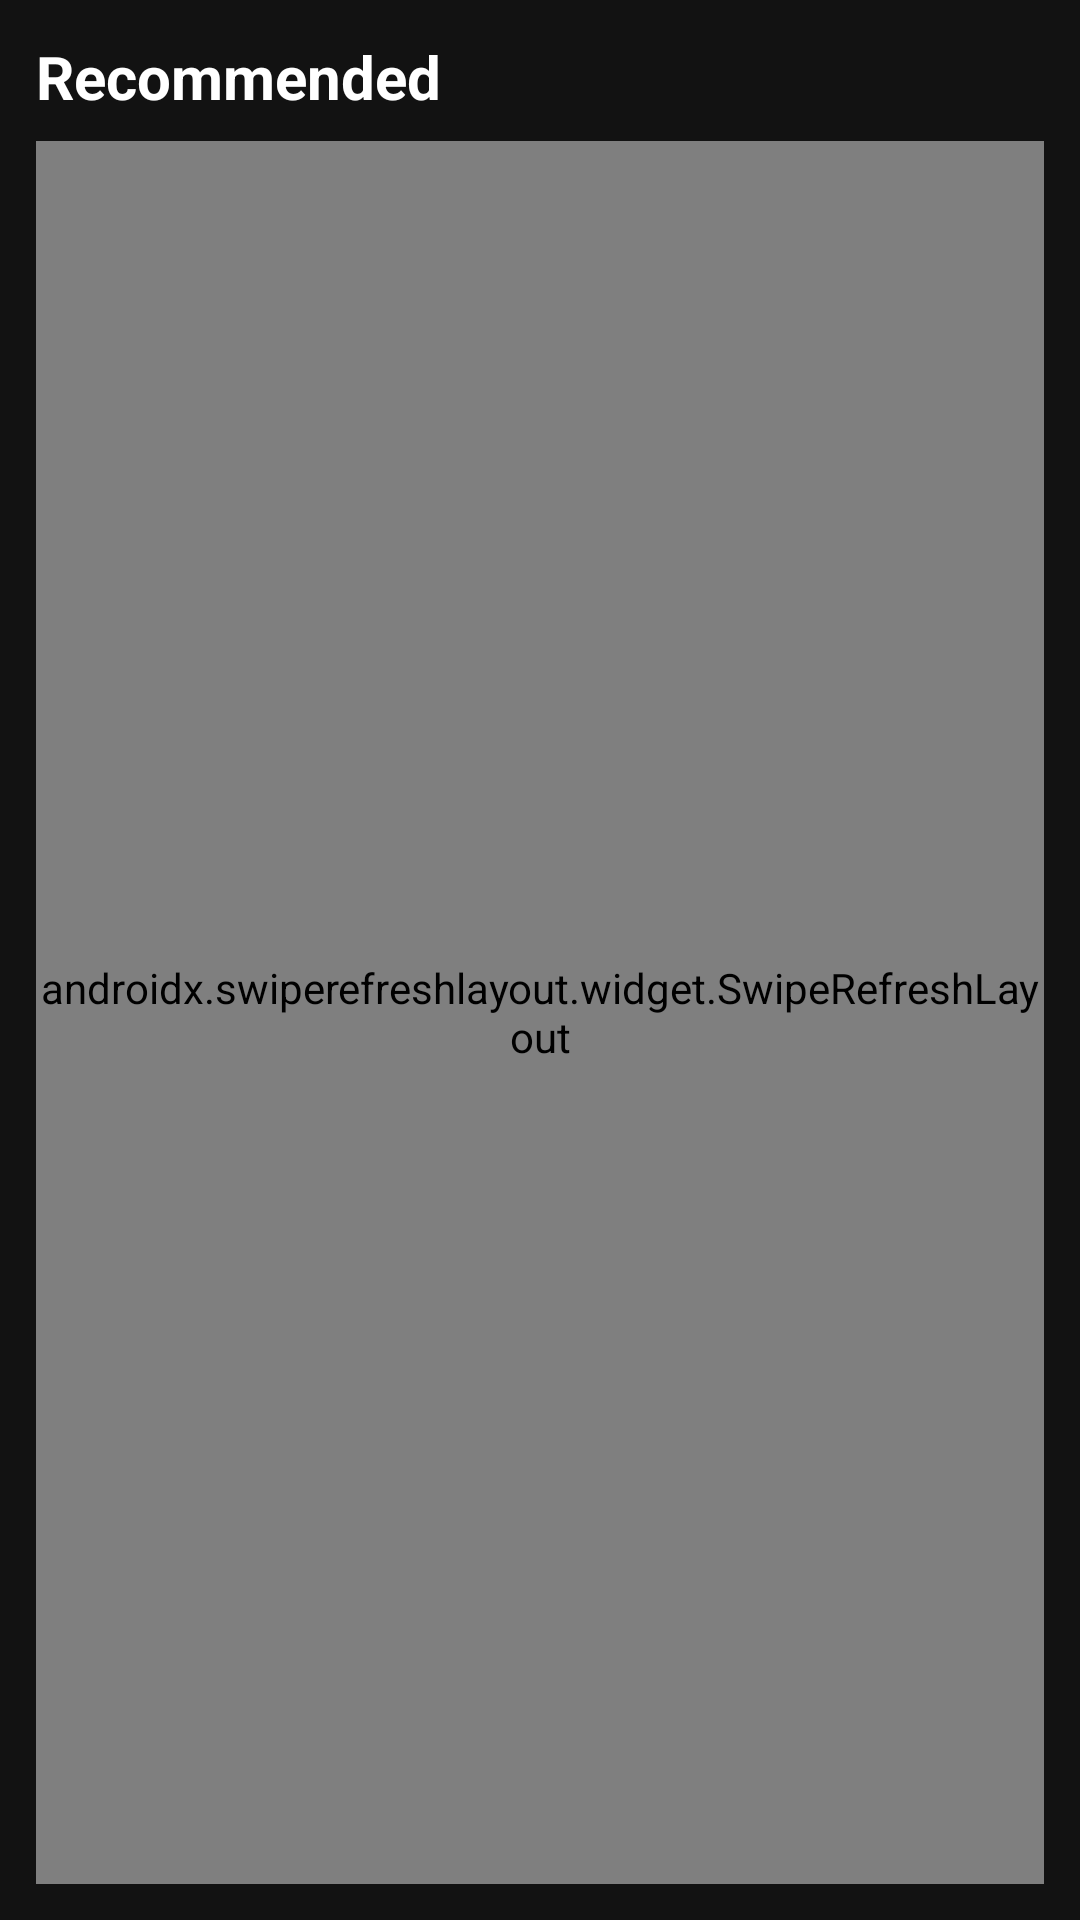

Write the Android layout XML for this screen, with the resource values it uses.
<!-- AndroidManifest.xml: application theme Theme.CarYTM -->
<!-- res/layout/fragment_home.xml -->
<?xml version="1.0" encoding="utf-8"?>
<LinearLayout xmlns:android="http://schemas.android.com/apk/res/android"
    android:layout_width="match_parent"
    android:layout_height="match_parent"
    android:orientation="vertical"
    android:padding="12dp">

    
    <TextView
        android:id="@+id/tv_home_title"
        android:layout_width="wrap_content"
        android:layout_height="wrap_content"
        android:text="@string/home_recommended"
        android:textColor="@color/text_primary"
        android:textSize="20sp"
        android:textStyle="bold"
        android:paddingBottom="8dp" />

    
    <FrameLayout
        android:layout_width="match_parent"
        android:layout_height="0dp"
        android:layout_weight="1">

        
        <androidx.swiperefreshlayout.widget.SwipeRefreshLayout
            android:id="@+id/swipe_refresh_home"
            android:layout_width="match_parent"
            android:layout_height="match_parent">

            <androidx.recyclerview.widget.RecyclerView
                android:id="@+id/rv_home_content"
                android:layout_width="match_parent"
                android:layout_height="match_parent"
                android:clipToPadding="false"
                android:scrollbars="vertical" />

        </androidx.swiperefreshlayout.widget.SwipeRefreshLayout>

        
        <LinearLayout
            android:id="@+id/layout_home_status"
            android:layout_width="wrap_content"
            android:layout_height="wrap_content"
            android:layout_gravity="center"
            android:orientation="vertical"
            android:gravity="center"
            android:visibility="gone">

            <ProgressBar
                android:id="@+id/home_loading"
                android:layout_width="48dp"
                android:layout_height="48dp"
                android:indeterminate="true"
                android:indeterminateDrawable="@drawable/spinner_ring"
                android:indeterminateTint="@color/primary"
                android:indeterminateTintMode="src_in" />

            <TextView
                android:id="@+id/tv_home_status"
                android:layout_width="wrap_content"
                android:layout_height="wrap_content"
                android:layout_marginTop="12dp"
                android:text="@string/loading_recommendations"
                android:textColor="@color/text_secondary"
                android:textSize="14sp" />

            <Button
                android:id="@+id/btn_home_retry"
                android:layout_width="wrap_content"
                android:layout_height="44dp"
                android:layout_marginTop="12dp"
                android:backgroundTint="@color/primary"
                android:text="@string/btn_retry"
                android:textColor="@color/text_primary"
                android:textSize="14sp"
                android:visibility="gone" />
        </LinearLayout>

    </FrameLayout>

</LinearLayout>
<!-- resources referenced by this layout -->
<resources>
  <color name="primary">#FF0000</color>
  <color name="text_primary">#FFFFFF</color>
  <color name="text_secondary">#BBBBBB</color>
  <!-- drawable spinner_ring (drawable) -->
  <?xml version="1.0" encoding="utf-8"?>
  <animated-rotate xmlns:android="http://schemas.android.com/apk/res/android"
      android:pivotX="50%"
      android:pivotY="50%"
      android:fromDegrees="0"
      android:toDegrees="360"
      android:duration="1000">
      <shape
          android:shape="ring"
          android:innerRadiusRatio="3"
          android:thicknessRatio="8"
          android:useLevel="false">
          <size
              android:width="48dp"
              android:height="48dp" />
          <gradient
              android:type="sweep"
              android:useLevel="false"
              android:startColor="#00FF0000"
              android:centerColor="#80FF0000"
              android:endColor="#FFFF0000"
              android:angle="0" />
      </shape>
  </animated-rotate>
  <string name="btn_retry">Retry</string>
  <string name="home_recommended">Recommended</string>
  <string name="loading_recommendations">Loading recommendations...</string>
  <style name="Theme.CarYTM" parent="Theme.MaterialComponents.NoActionBar">
          <item name="colorPrimary">@color/primary</item>
          <item name="colorPrimaryDark">@color/primary_dark</item>
          <item name="colorAccent">@color/accent</item>
          <item name="android:windowBackground">@color/background</item>
          <item name="android:textColorPrimary">@color/text_primary</item>
          <item name="android:textColorSecondary">@color/text_secondary</item>
          <item name="android:windowNoTitle">true</item>
          <item name="android:windowActionBar">false</item>
      </style>
  <color name="primary_dark">#CC0000</color>
  <color name="accent">#FF0033</color>
  <color name="background">#121212</color>
</resources>
